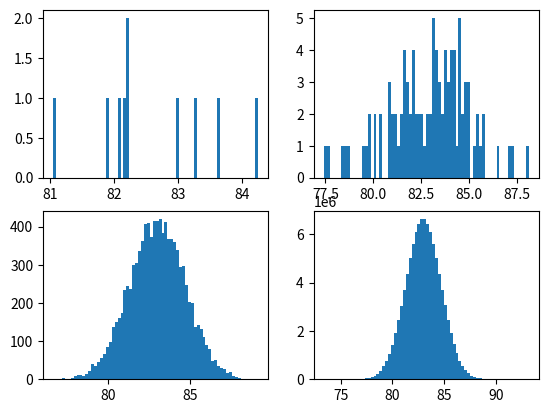

Here is the Python script that generated this plot:
import matplotlib.pyplot as plt
import numpy as np

num = 10
mass = [0] * 4
for i in range(len(mass)):
    mass[i] = np.random.normal(83, 1.7, num)
    num **= 2

for i in range(4):
    plt.subplot(2, 2, i+1)
    plt.hist(mass[i], 70)

plt.show()
